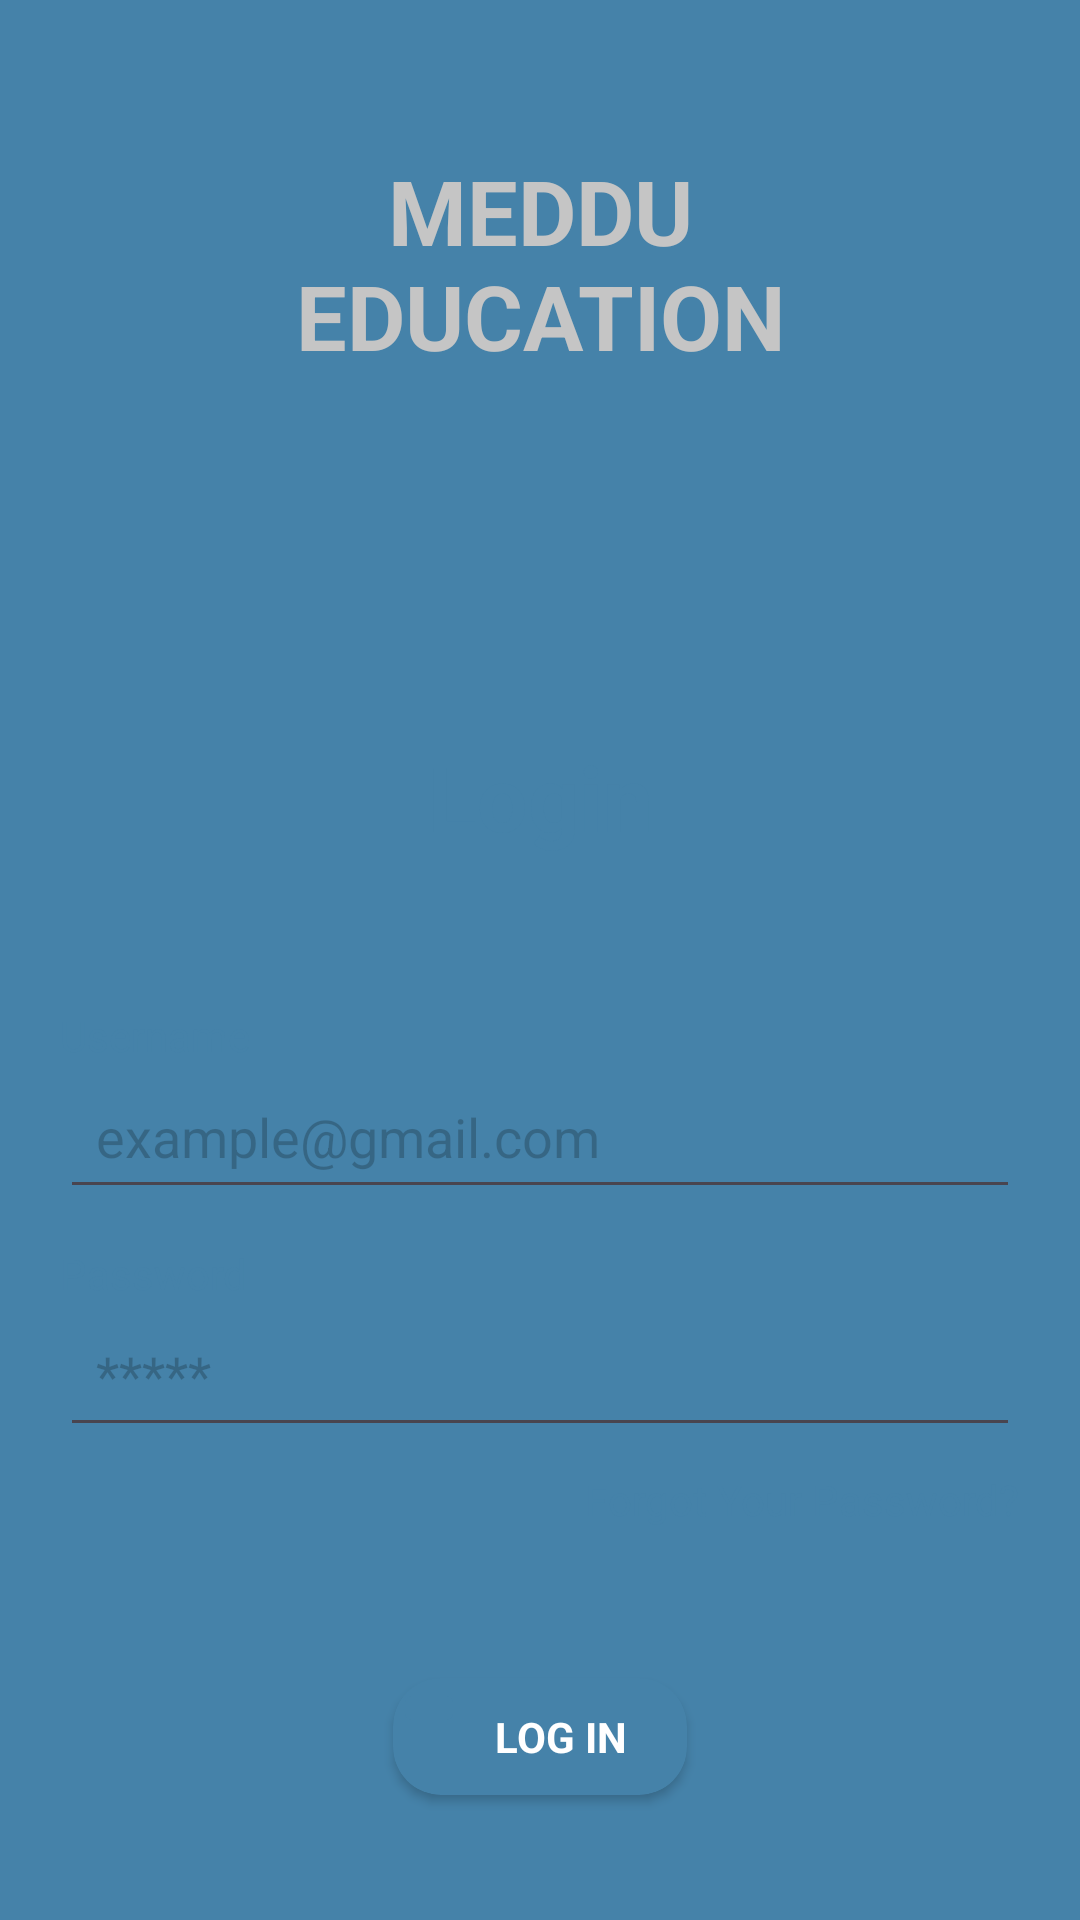

Produce the Android XML layout that renders to this screen, including the resource entries it uses.
<!-- AndroidManifest.xml: application theme Theme.LatihanMobile -->
<!-- res/layout/activity_latihan51.xml -->
<?xml version="1.0" encoding="utf-8"?>
<LinearLayout xmlns:android="http://schemas.android.com/apk/res/android"
    xmlns:app="http://schemas.android.com/apk/res-auto"
    xmlns:tools="http://schemas.android.com/tools"
    android:id="@+id/main"
    android:layout_width="match_parent"
    android:layout_height="match_parent"
    android:background="#4582A9"
    android:orientation="vertical"
    tools:context=".Latihan5_1">

    <TextView
        android:id="@+id/tv_app_name"
        android:layout_width="200dp"
        android:layout_height="wrap_content"
        android:layout_gravity="center"
        android:layout_marginTop="50dp"
        android:text="MEDDU EDUCATION"
        android:textAlignment="center"
        android:textColor="#C5C5C5"
        android:textSize="30dp"
        android:textStyle="bold" />

    <LinearLayout
        android:layout_width="match_parent"
        android:layout_height="match_parent"
        android:layout_marginTop="50dp"
        android:background="@drawable/rounded_background"
        android:focusable="true"
        android:focusableInTouchMode="true"
        android:focusedByDefault="true"
        android:orientation="vertical"
        android:padding="20dp">

        <TextView
            android:layout_width="match_parent"
            android:layout_height="wrap_content"
            android:padding="50dp"
            android:text="Login"
            android:textAlignment="center"
            android:textColor="#4582A9"
            android:textSize="30dp"
            android:textStyle="bold" />

        <TextView
            android:id="@+id/textView15"
            android:layout_width="match_parent"
            android:layout_height="wrap_content"
            android:text="Username"
            android:textColor="#4582A9" />

        <EditText
            android:id="@+id/et_nim"
            android:layout_width="match_parent"
            android:layout_height="wrap_content"
            android:capitalize="words"
            android:defaultFocusHighlightEnabled="true"
            android:focusedByDefault="true"
            android:hint="example@gmail.com"
            android:imeOptions="actionDone"
            android:inputType="text"
            android:maxLength="14"
            android:padding="12dp"
            android:textColor="#000000"
            android:textColorHint="@color/cardview_shadow_start_color"
            android:textColorLink="@color/cardview_shadow_start_color" />

        
        <TextView
            android:id="@+id/textView16"
            android:layout_width="match_parent"
            android:layout_height="wrap_content"
            android:layout_marginTop="12dp"
            android:text="Password"
            android:textColor="#4582A9" />

        <EditText
            android:id="@+id/et_password"
            android:layout_width="match_parent"
            android:layout_height="wrap_content"
            android:drawablePadding="8dp"
            android:hint="*****"
            android:inputType="textPassword"
            android:padding="12dp"
            android:textColor="#000000"
            android:textColorHint="@color/cardview_shadow_start_color"
            android:textColorLink="@color/cardview_shadow_start_color" />

        
        <TextView
            android:id="@+id/tv_forgot_password"
            android:layout_width="wrap_content"
            android:layout_height="wrap_content"
            android:layout_gravity="end"
            android:layout_marginTop="8dp"
            android:text="Forgot Your Password?"
            android:textColor="#4582A9" />

        <androidx.cardview.widget.CardView
            android:layout_width="wrap_content"
            android:layout_height="wrap_content"
            app:cardCornerRadius="16dp"
            android:layout_gravity="center_horizontal"
            app:cardBackgroundColor="#4582A9"
            android:layout_marginTop="50dp">
            <LinearLayout
                android:layout_width="wrap_content"
                android:layout_height="wrap_content"
                android:orientation="horizontal"
                android:layout_gravity="center">

                <ImageButton
                    android:id="@+id/btn_login"
                    android:layout_width="wrap_content"
                    android:layout_height="wrap_content"
                    android:backgroundTint="#4582A9"
                    android:src="@drawable/baseline_lock_outline_24"
                    tools:ignore="TouchTargetSizeCheck,SpeakableTextPresentCheck" />

                <TextView
                    android:layout_gravity="center"
                    android:padding="10dp"
                    android:layout_marginRight="10dp"
                    android:layout_width="wrap_content"
                    android:layout_height="wrap_content"
                    android:backgroundTint="#4582A9"
                    android:text="LOG IN"
                    android:textColor="#FFFFFF"
                    android:textStyle="bold" />
            </LinearLayout>
        </androidx.cardview.widget.CardView>


        <TextView
            android:layout_width="match_parent"
            android:layout_height="wrap_content"
            android:layout_marginTop="20dp"
            android:text="Don't have an account? Sign Up"
            android:textAlignment="center"
            android:textStyle="italic"
            android:textColor="#4582A9" />
    </LinearLayout>

</LinearLayout>
<!-- resources referenced by this layout -->
<resources>
  <style name="Theme.LatihanMobile" parent="Base.Theme.LatihanMobile" />
  <style name="Base.Theme.LatihanMobile" parent="Theme.Material3.DayNight">
          <item name="windowActionBar">true</item>
          <item name="android:windowSplashScreenBackground">@color/logo</item>
          
          
      </style>
  <color name="logo">#224D4D</color>
</resources>
